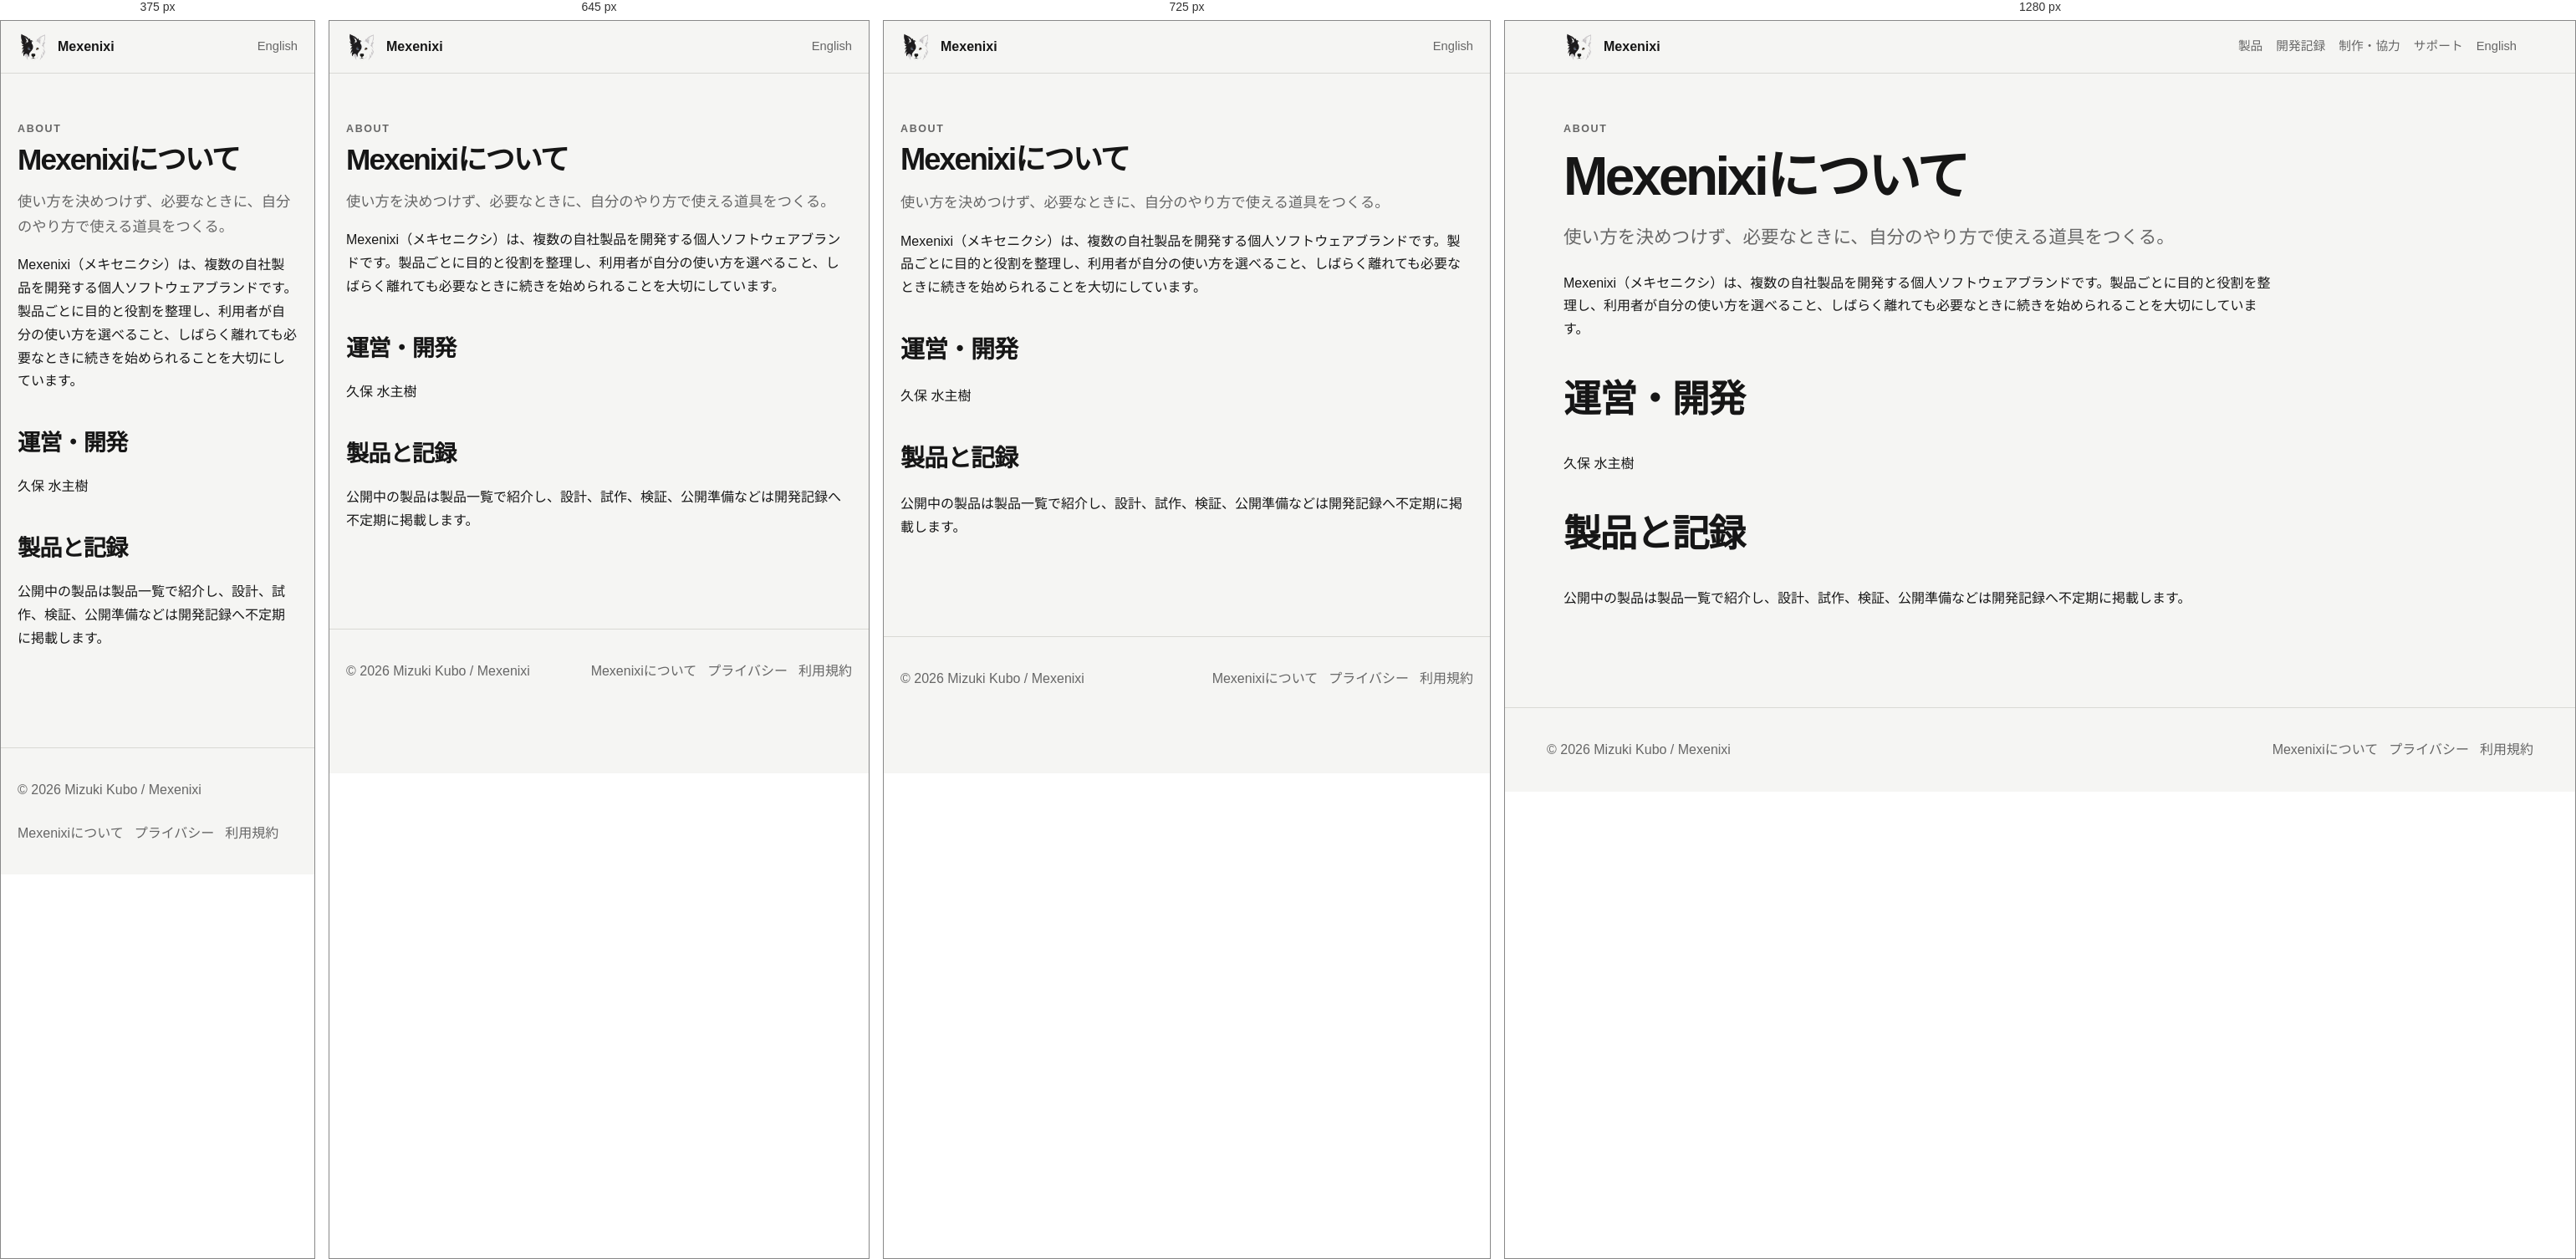
Rendered at 375 px, 645 px, 725 px and 1280 px, left to right.

<!-- file: index.html -->
<!doctype html><html lang="ja"><head><meta charset="utf-8"><meta name="viewport" content="width=device-width,initial-scale=1"><title>Mexenixiについて</title><meta name="description" content="Mexenixiの考え方と運営・開発について。"><link rel="canonical" href="https://by.mexenixi.workers.dev/about/"><link rel="alternate" hreflang="ja" href="https://by.mexenixi.workers.dev/about/"><link rel="alternate" hreflang="en" href="https://by.mexenixi.workers.dev/en/about/"><link rel="stylesheet" href="../assets/css/site.css"><script src="../assets/js/site.js" defer></script></head><body><a class="skip" href="#main">本文へ</a><header class="site-header"><nav class="nav"><a class="brand" href="../"><img src="../assets/images/brand/mexenixi-symbol.png" alt=""><span>Mexenixi</span></a><div class="nav-links"><a class="optional" href="../products/">製品</a><a class="optional" href="../notes/">開発記録</a><a class="optional" href="../work-with-us/">制作・協力</a><a class="optional" href="../support/">サポート</a><a data-set-language="en" href="../en/about/">English</a></div></nav></header><main id="main"><div class="legal"><div class="eyebrow">About</div><h1>Mexenixiについて</h1><p class="lead">使い方を決めつけず、必要なときに、自分のやり方で使える道具をつくる。</p><p>Mexenixi（メキセニクシ）は、複数の自社製品を開発する個人ソフトウェアブランドです。製品ごとに目的と役割を整理し、利用者が自分の使い方を選べること、しばらく離れても必要なときに続きを始められることを大切にしています。</p><h2>運営・開発</h2><p>久保 水主樹</p><h2>製品と記録</h2><p>公開中の製品は製品一覧で紹介し、設計、試作、検証、公開準備などは開発記録へ不定期に掲載します。</p></div></main><footer><div class="footer-inner"><div>© 2026 Mizuki Kubo / Mexenixi</div><div class="footer-links"><a href="../about/">Mexenixiについて</a><a href="../privacy/">プライバシー</a><a href="../terms/">利用規約</a></div></div></footer></body></html>

/* @media block from site.css */
@media(max-width:800px){.hero{grid-template-columns:1fr}.hero-logo{justify-self:start;width:210px}.grid,.grid.three{grid-template-columns:1fr}.product-card{grid-template-columns:92px 1fr}.app-icon{width:92px}.nav-links .optional{display:none}.section-head{align-items:start;flex-direction:column}}

/* @media block from site.css */
@media(max-width:650px){.design-content{padding:20px}.diagram-card{padding:14px}.diagram-card img{overflow-x:auto}}

/* @media block from site.css */
@media(max-width:640px){.gallery{max-width:360px;margin-left:auto;margin-right:auto}.gallery-viewport{gap:0}.slide{width:100%;min-width:100%;flex:0 0 100%}}

/* @media block from site.css */
@media(max-width:640px){
  .gallery{max-width:100%;margin-left:auto;margin-right:auto}
  .gallery-viewport{gap:0}
  .slide{width:100%;min-width:100%;flex:0 0 100%}
  .app-screenshot{display:block;width:auto;max-width:72%;height:auto;max-height:360px;margin-left:auto;margin-right:auto;object-fit:contain}
}